Dataset: dataset (GitHub, springboardmentor27300a/AI-Powered-Food-Freshness-Detection-and-Predictive-Shelf-Life-Monitoring-Platform). Classes: fresh, less fresh, rotten.

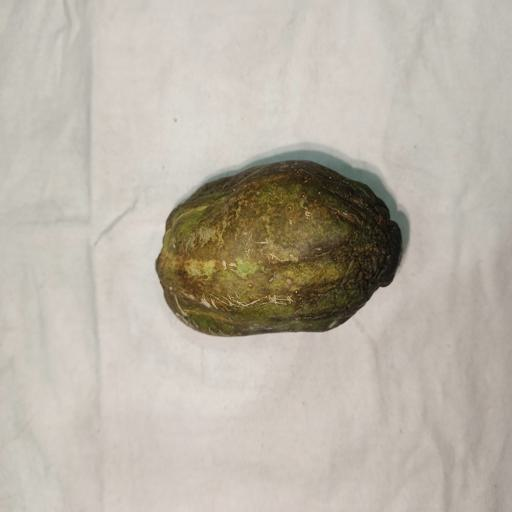
Label: less fresh

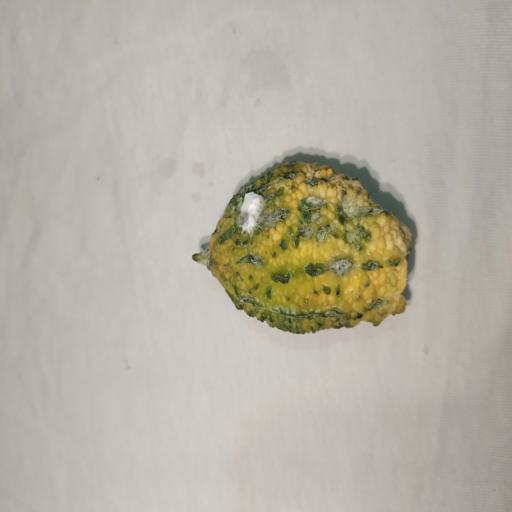
Label: rotten

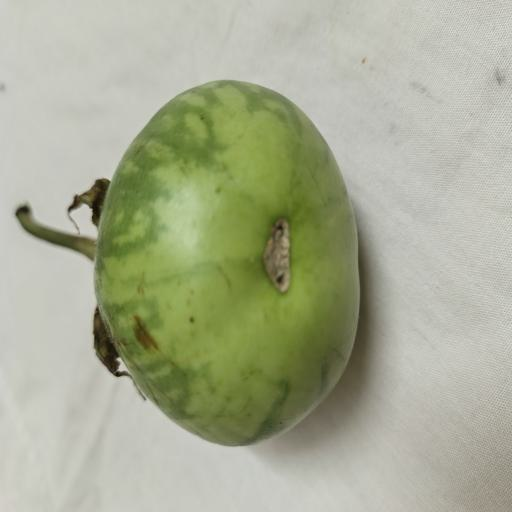
Label: fresh

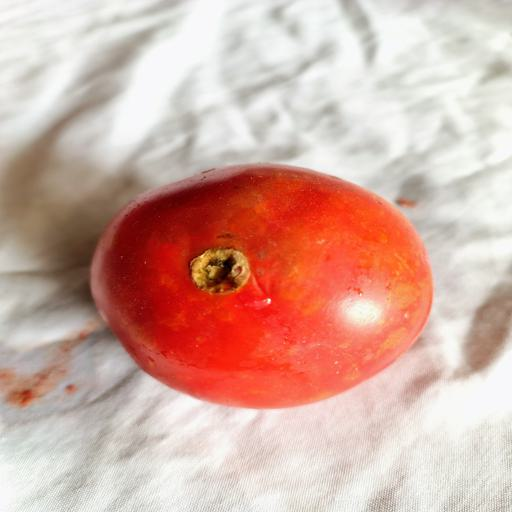
Label: rotten

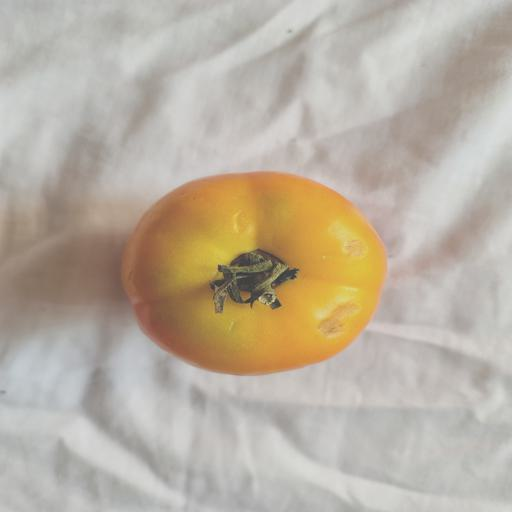
Label: less fresh

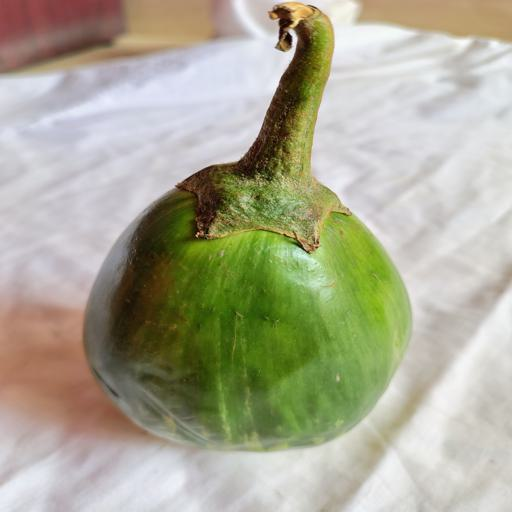
Label: fresh
